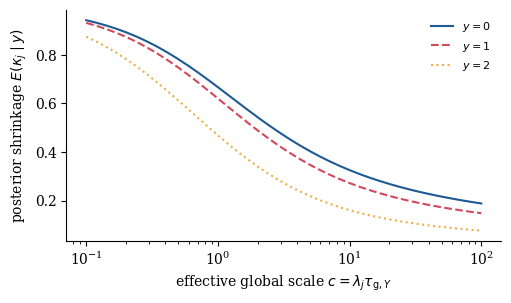

The matplotlib source for this figure: (Note: this script raises an exception after producing the figure.)
"""Problem 9: shrinkage of a null coefficient as the shared scale grows (deterministic, no sampling).

Design: beta ~ N(0, c^2 eta^2), eta ~ C+(0, 1), y ~ N(beta, 1); the plot shows E(kappa | y), kappa = 1 / (1 + c^2 eta^2), by one dimensional
quadrature over eta, for y = 0, 1, 2 and 40 values of the effective global scale c = lambda_j tau_{g,Y} on a log grid from 0.1 to 100.
No random numbers. Produces figs/open_product2.pdf and results/res_open_product2.json (the same P9 numbers as in res_open2.json).
Split out of open_sims2.py on 23 October 2026 (r1023) so that the figure can be regenerated without the simulations; the only change
to the figure is the axis label, which now reads c = lambda_j tau_{g,Y} (the horseshoe global scale, not the treatment effect).
"""
import json
import numpy as np
import matplotlib; matplotlib.use("Agg"); import matplotlib.pyplot as plt
from scipy import stats, integrate
PAL = ["#1f5a96", "#d1495b", "#edae49", "#00798c", "#66a182", "#8d5fa8"]
plt.rcParams.update({"font.family": "serif", "font.size": 10, "axes.spines.top": False, "axes.spines.right": False,
                     "figure.dpi": 150, "pdf.fonttype": 42, "axes.prop_cycle": plt.cycler(color=PAL)})

def shrink(y, c):
    """E[kappa | y] for beta ~ N(0, c^2 eta^2), eta ~ C+(0,1), y ~ N(beta, 1); kappa = 1/(1 + c^2 eta^2)."""
    f = lambda e: stats.norm.pdf(y, 0, np.sqrt(1 + c * c * e * e)) * 2 / (np.pi * (1 + e * e))
    num = integrate.quad(lambda e: f(e) / (1 + c * c * e * e), 0, np.inf, limit=200)[0]
    den = integrate.quad(f, 0, np.inf, limit=200)[0]
    return num / den

cs = np.logspace(-1, 2, 40)
fig, ax = plt.subplots(figsize=(5.2, 3.1))
for y, ls in [(0.0, "-"), (1.0, "--"), (2.0, ":")]:
    ax.semilogx(cs, [shrink(y, c) for c in cs], ls, label=f"$y = {y:.0f}$")
ax.set_xlabel("effective global scale $c = \\lambda_j \\tau_{\\mathrm{g},Y}$"); ax.set_ylabel("posterior shrinkage $E(\\kappa_j \\mid y)$"); ax.legend(frameon=False, fontsize=8)
fig.tight_layout(); fig.savefig("figs/open_product2.pdf"); plt.close()
P9 = {f"shrink_y0_c{c}": float(shrink(0.0, c)) for c in [0.3, 1, 3, 10, 30]}
P9.update({f"shrink_y2_c{c}": float(shrink(2.0, c)) for c in [0.3, 1, 3, 10, 30]})
json.dump(P9, open("results/res_open_product2.json", "w"), indent=1)
old = json.load(open("results/res_open2.json"))["P9"]
print("max abs difference from res_open2.json P9:", max(abs(P9[k] - old[k]) for k in P9))
